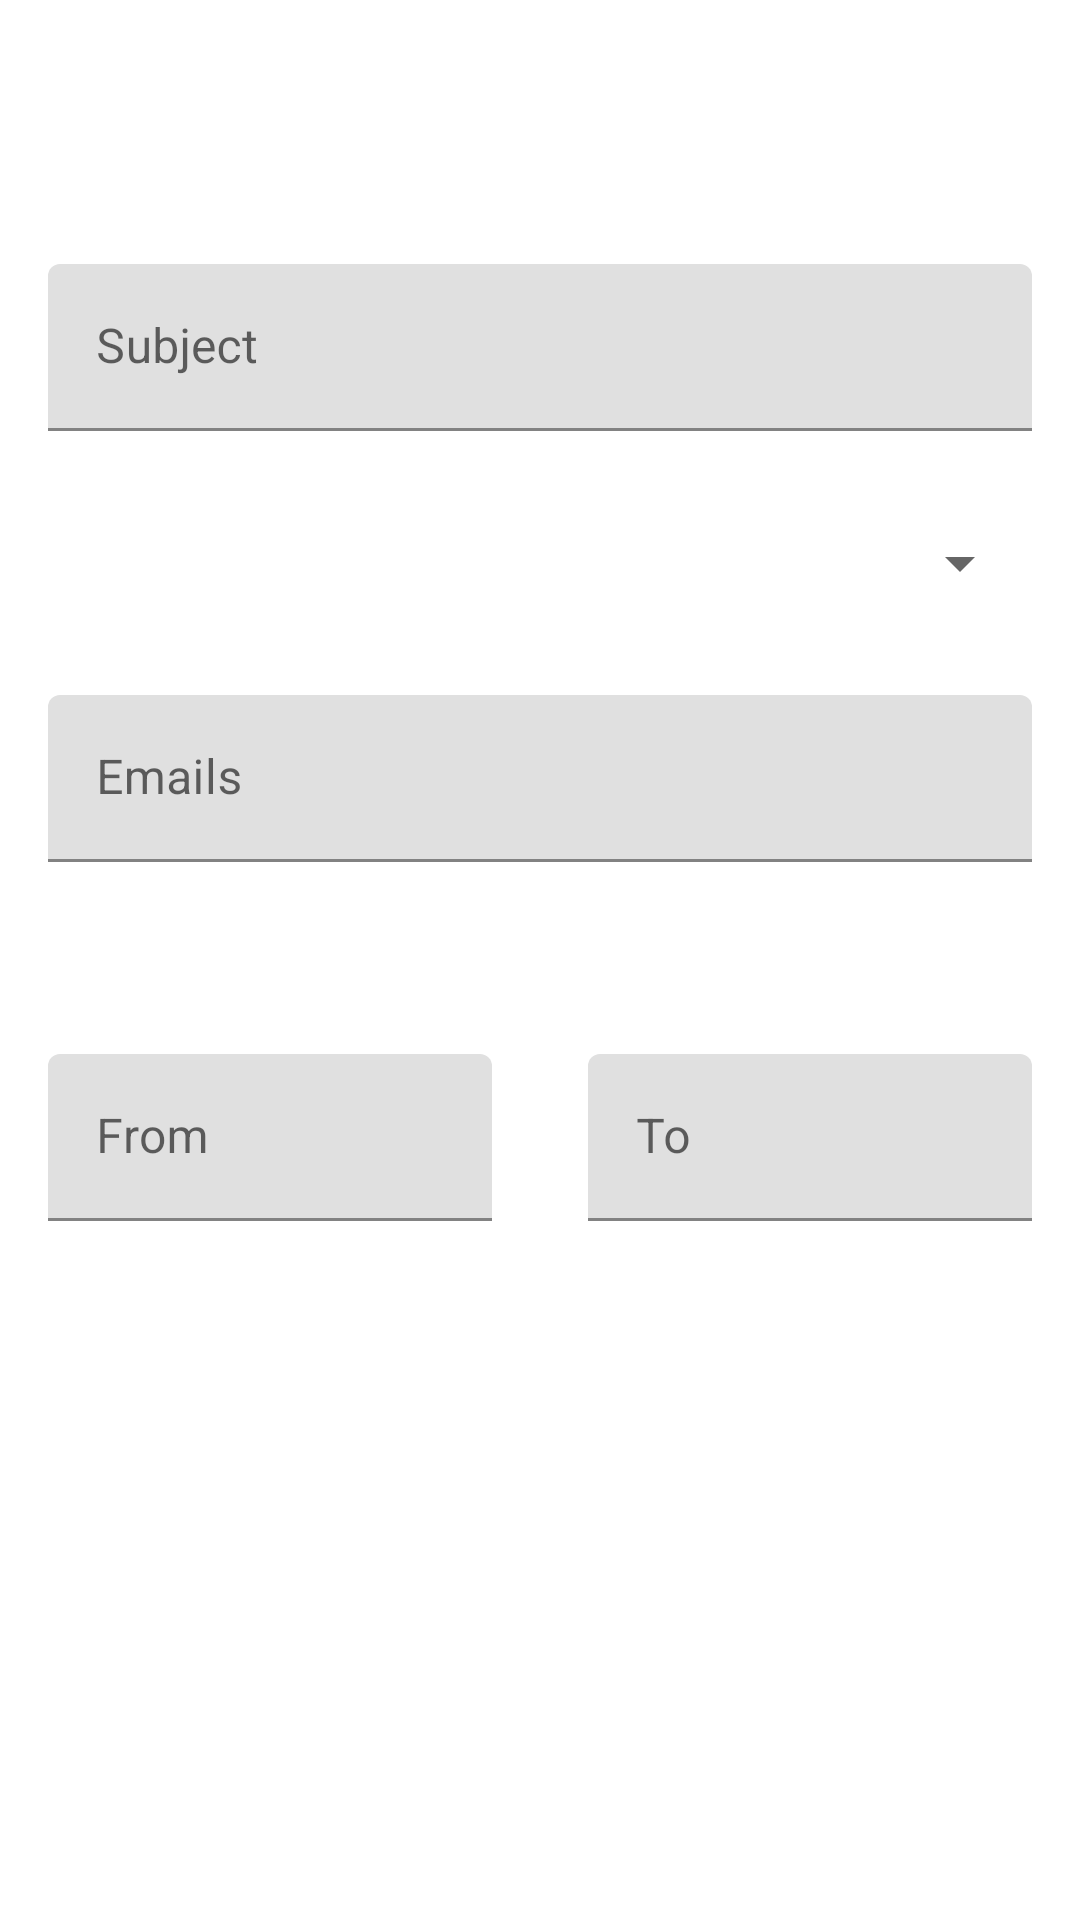

Here is an Android app screen rendered from its layout file. Give the layout XML and the strings, colors and styles it references.
<!-- AndroidManifest.xml: application theme Theme.OC_Project4 -->
<!-- res/layout/fragment_create_meeting.xml -->
<?xml version="1.0" encoding="utf-8"?>
<FrameLayout xmlns:android="http://schemas.android.com/apk/res/android"
    xmlns:app="http://schemas.android.com/apk/res-auto"
    xmlns:tools="http://schemas.android.com/tools"
    android:layout_width="match_parent"
    android:layout_height="match_parent"
    tools:context=".ui.create.CreateMeetingFragment">

    <androidx.core.widget.NestedScrollView
        android:layout_width="match_parent"
        android:layout_height="match_parent">

        <androidx.constraintlayout.widget.ConstraintLayout
            android:layout_width="match_parent"
            android:layout_height="match_parent">

            <com.google.android.material.appbar.MaterialToolbar
                android:id="@+id/toolbar"
                android:layout_width="match_parent"
                android:layout_height="?attr/actionBarSize"
                app:layout_constraintTop_toTopOf="parent" />

            <com.google.android.material.textfield.TextInputLayout
                android:id="@+id/subject_edit_text"
                android:layout_width="0dp"
                android:layout_height="wrap_content"
                android:layout_marginStart="16dp"
                android:layout_marginTop="32dp"
                android:layout_marginEnd="16dp"
                app:layout_constraintEnd_toEndOf="parent"
                app:layout_constraintStart_toStartOf="parent"
                app:layout_constraintTop_toBottomOf="@+id/toolbar">

                <com.google.android.material.textfield.TextInputEditText
                    android:layout_width="match_parent"
                    android:layout_height="wrap_content"
                    android:hint="Subject" />
            </com.google.android.material.textfield.TextInputLayout>

            <androidx.appcompat.widget.AppCompatSpinner
                android:id="@+id/spinner_place"
                android:layout_width="0dp"
                android:layout_height="wrap_content"
                android:layout_marginStart="16dp"
                android:layout_marginTop="32dp"
                android:layout_marginEnd="16dp"
                app:layout_constraintEnd_toEndOf="parent"
                app:layout_constraintStart_toStartOf="parent"
                app:layout_constraintTop_toBottomOf="@+id/subject_edit_text" />

            <com.google.android.material.textfield.TextInputLayout
                android:id="@+id/list_emails_edit_text"
                android:layout_width="0dp"
                android:layout_height="wrap_content"
                android:layout_marginStart="16dp"
                android:layout_marginTop="32dp"
                android:layout_marginEnd="16dp"
                app:layout_constraintEnd_toEndOf="parent"
                app:layout_constraintStart_toStartOf="parent"
                app:layout_constraintTop_toBottomOf="@+id/spinner_place">

                <com.google.android.material.textfield.TextInputEditText
                    android:layout_width="match_parent"
                    android:layout_height="wrap_content"
                    android:hint="Emails"
                    android:imeOptions="actionDone"
                    android:inputType="textEmailAddress" />
            </com.google.android.material.textfield.TextInputLayout>

            <com.google.android.material.chip.ChipGroup
                android:id="@+id/chip_group"
                android:layout_width="match_parent"
                android:layout_height="wrap_content"
                android:layout_marginStart="8dp"
                android:layout_marginTop="32dp"
                android:layout_marginEnd="8dp"
                app:layout_constraintEnd_toEndOf="parent"
                app:layout_constraintStart_toStartOf="parent"
                app:layout_constraintTop_toBottomOf="@+id/list_emails_edit_text" />

            <com.google.android.material.textfield.TextInputLayout
                android:id="@+id/start_time"
                android:layout_width="0dp"
                android:layout_height="wrap_content"
                android:layout_marginStart="16dp"
                android:layout_marginTop="32dp"
                android:layout_marginEnd="16dp"
                app:layout_constraintEnd_toStartOf="@+id/end_time"
                app:layout_constraintStart_toStartOf="parent"
                app:layout_constraintTop_toBottomOf="@+id/chip_group">

                <com.google.android.material.textfield.TextInputEditText
                    android:id="@+id/start_time_edit_text"
                    android:layout_width="match_parent"
                    android:layout_height="wrap_content"
                    android:cursorVisible="false"
                    android:focusable="false"
                    android:hint="From"
                    android:inputType="none" />
            </com.google.android.material.textfield.TextInputLayout>

            <com.google.android.material.textfield.TextInputLayout
                android:id="@+id/end_time"
                android:layout_width="0dp"
                android:layout_height="wrap_content"
                android:layout_marginStart="16dp"
                android:layout_marginTop="32dp"
                android:layout_marginEnd="16dp"
                app:layout_constraintEnd_toEndOf="parent"
                app:layout_constraintStart_toEndOf="@+id/start_time"
                app:layout_constraintTop_toBottomOf="@+id/chip_group">

                <com.google.android.material.textfield.TextInputEditText
                    android:id="@+id/end_time_edit_text"
                    android:layout_width="match_parent"
                    android:layout_height="wrap_content"
                    android:cursorVisible="false"
                    android:focusable="false"
                    android:hint="To"
                    android:inputType="none" />
            </com.google.android.material.textfield.TextInputLayout>

        </androidx.constraintlayout.widget.ConstraintLayout>

    </androidx.core.widget.NestedScrollView>
</FrameLayout>
<!-- resources referenced by this layout -->
<resources>
  <style name="Theme.OC_Project4" parent="Theme.MaterialComponents.DayNight.NoActionBar">
          
          <item name="colorPrimary">@color/bluePrimary</item>
          <item name="colorPrimaryVariant">@color/bluePrimaryVariant</item>
          <item name="colorOnPrimary">@color/white</item>
          
          <item name="colorSecondary">@color/red</item>
          <item name="colorSecondaryVariant">@color/teal_700</item>
          <item name="colorOnSecondary">@color/black</item>
          <item name="android:homeAsUpIndicator">@drawable/ic_arrow</item>
          
          <item name="android:statusBarColor" tools:targetApi="l">?attr/colorPrimaryVariant</item>
          
      </style>
  <color name="bluePrimary">#4e92df</color>
  <color name="bluePrimaryVariant">#3f7abd</color>
  <color name="white">#FFFFFFFF</color>
  <color name="red">#ce0a24</color>
  <color name="teal_700">#FF018786</color>
  <color name="black">#FF000000</color>
</resources>
